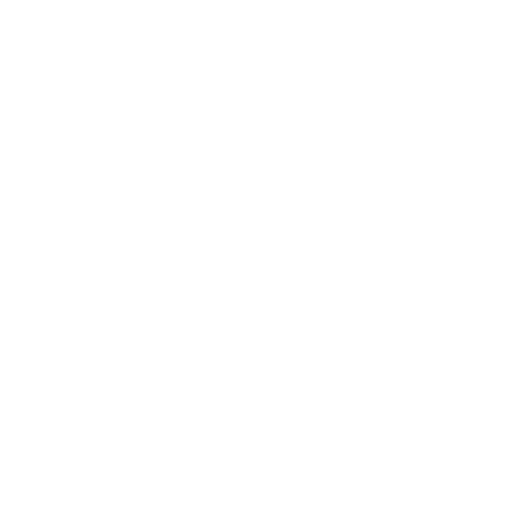
t = 0.00 s
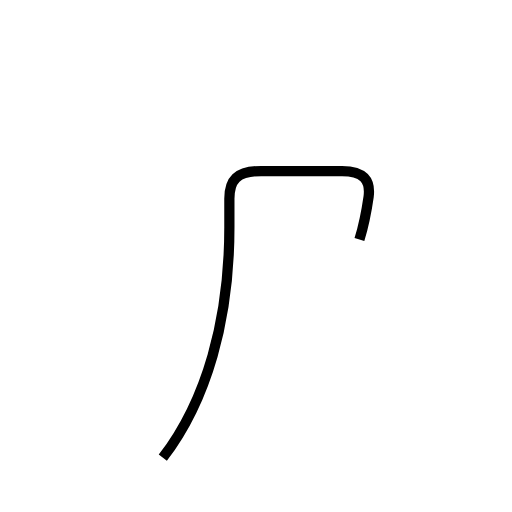
t = 1.44 s
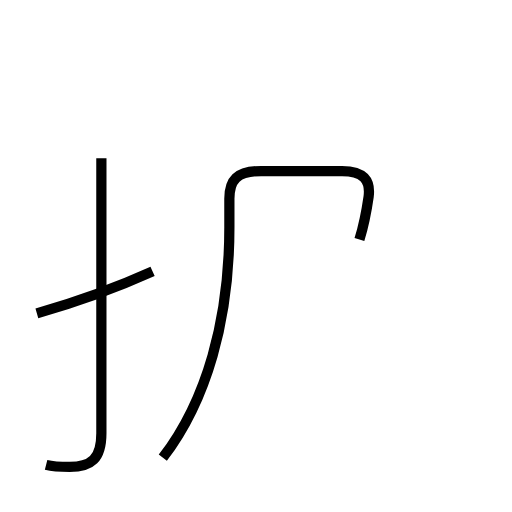
t = 2.83 s
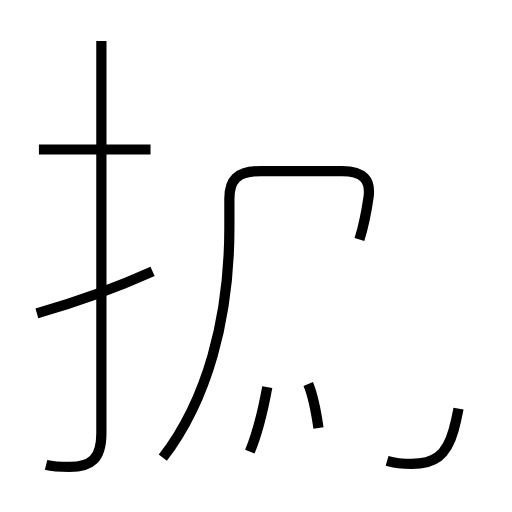
t = 4.14 s
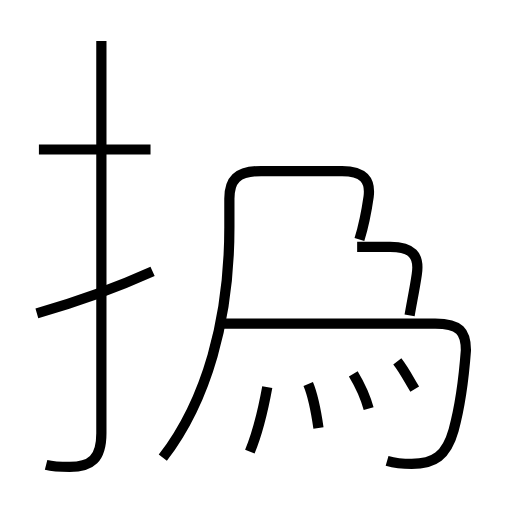
t = 5.64 s
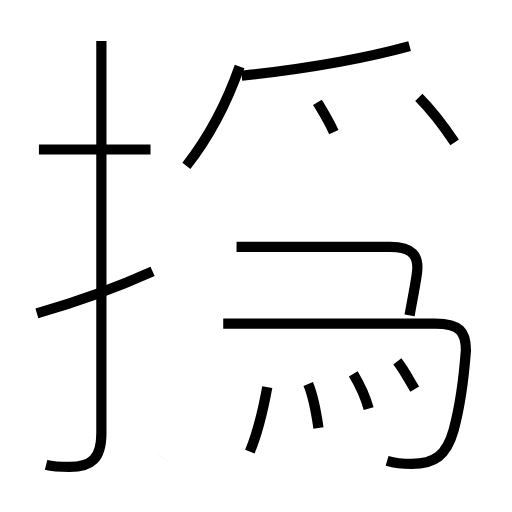
t = 7.09 s

The animated SVG that drew these frames (rendered in a browser with its animation timeline set to each time). Animation: 14 SMIL elements (animate=14); one cycle of 7.09 s.

<?xml version='1.0' encoding='utf-8'?>
<svg viewBox="0.0 -6.0 50.0 50.0" version="1.1" xmlns="http://www.w3.org/2000/svg"><rect x="-1000" y="-1000" width="2000" height="2000" stroke="white" fill="white" /><g style="fill:none;stroke:#000000;stroke-width:1"><path d="M 15.9 0.7 C 20.2 -4.9 22.4 -12.8 22.4 -21.8 L 22.4 -24.6 C 22.4 -26.4 23.1 -27.3 25.5 -27.3 L 33.4 -27.3 C 35.5 -27.3 36.2 -26.4 36.0 -24.8 C 35.8 -23.4 35.5 -21.9 35.1 -20.6 " transform="translate(0.0 38.0)" stroke-dasharray="47.90941199040548" stroke-dashoffset="47.90941199040548"><animate attributeName="stroke-dashoffset" from="47.90941199040548" to="0" dur="1.4372823597121644s" begin="0s; anim_end.end" fill="freeze" id="anim0" /></path><path d="M 3.6 -13.4 C 7.8 -14.6 11.8 -16.1 14.9 -17.5 " transform="translate(0.0 38.0)" stroke-dasharray="12.030885980969568" stroke-dashoffset="12.030885980969568"><animate attributeName="stroke-dashoffset" from="12.030885980969568" to="0" dur="0.360926579429087s" begin="anim0.end" fill="freeze" id="anim1" /></path><path d="M 4.5 1.4 C 5.3 1.6 6.2 1.6 6.8 1.6 C 8.9 1.6 9.9 0.8 9.9 -1.7 L 9.9 -40.0 " transform="translate(0.0 38.0)" stroke-dasharray="45.89020680813806" stroke-dashoffset="45.89020680813806"><animate attributeName="stroke-dashoffset" from="45.89020680813806" to="0" dur="1.3767062042441418s" begin="anim1.end" fill="freeze" id="anim2" /></path><path d="M 24.4 0.1 C 25.1 -1.6 25.7 -4.0 26.1 -6.2 " transform="translate(0.0 38.0)" stroke-dasharray="6.5359707501881665" stroke-dashoffset="6.5359707501881665"><animate attributeName="stroke-dashoffset" from="6.5359707501881665" to="0" dur="0.196079122505645s" begin="anim2.end" fill="freeze" id="anim3" /></path><path d="M 31.1 -2.2 C 30.9 -3.6 30.6 -5.3 30.1 -6.5 " transform="translate(0.0 38.0)" stroke-dasharray="4.425319769461883" stroke-dashoffset="4.425319769461883"><animate attributeName="stroke-dashoffset" from="4.425319769461883" to="0" dur="0.1327595930838565s" begin="anim3.end" fill="freeze" id="anim4" /></path><path d="M 14.7 -29.4 L 3.8 -29.4 " transform="translate(0.0 38.0)" stroke-dasharray="10.899999999999999" stroke-dashoffset="10.899999999999999"><animate attributeName="stroke-dashoffset" from="10.899999999999999" to="0" dur="0.32699999999999996s" begin="anim4.end" fill="freeze" id="anim5" /></path><path d="M 37.8 1.0 C 38.5 1.2 39.4 1.3 40.2 1.3 C 42.4 1.3 43.6 0.5 44.3 -2.0 C 44.9 -4.2 45.3 -7.1 45.5 -9.8 C 45.5 -11.6 44.9 -12.4 42.5 -12.4 L 21.8 -12.4 " transform="translate(0.0 38.0)" stroke-dasharray="41.4846670299825" stroke-dashoffset="41.4846670299825"><animate attributeName="stroke-dashoffset" from="41.4846670299825" to="0" dur="1.244540010899475s" begin="anim5.end" fill="freeze" id="anim6" /></path><path d="M 36.0 -4.1 C 35.7 -5.2 35.1 -6.5 34.5 -7.5 " transform="translate(0.0 38.0)" stroke-dasharray="3.7265323605122385" stroke-dashoffset="3.7265323605122385"><animate attributeName="stroke-dashoffset" from="3.7265323605122385" to="0" dur="0.11179597081536714s" begin="anim6.end" fill="freeze" id="anim7" /></path><path d="M 40.5 -6.0 C 40.0 -6.8 39.5 -7.8 38.8 -8.7 " transform="translate(0.0 38.0)" stroke-dasharray="3.192958089965134" stroke-dashoffset="3.192958089965134"><animate attributeName="stroke-dashoffset" from="3.192958089965134" to="0" dur="0.09578874269895402s" begin="anim7.end" fill="freeze" id="anim8" /></path><path d="M 40.0 -13.2 C 40.2 -14.4 40.5 -15.8 40.7 -17.2 C 41.0 -19.1 40.2 -19.9 38.1 -19.9 L 23.1 -19.9 " transform="translate(0.0 38.0)" stroke-dasharray="23.59086350023211" stroke-dashoffset="23.59086350023211"><animate attributeName="stroke-dashoffset" from="23.59086350023211" to="0" dur="0.7077259050069633s" begin="anim8.end" fill="freeze" id="anim9" /></path><path d="M 18.2 -27.8 C 20.4 -30.6 22.1 -33.8 23.4 -37.5 " transform="translate(0.0 38.0)" stroke-dasharray="11.056261364469611" stroke-dashoffset="11.056261364469611"><animate attributeName="stroke-dashoffset" from="11.056261364469611" to="0" dur="0.3316878409340883s" begin="anim9.end" fill="freeze" id="anim10" /></path><path d="M 32.6 -31.1 C 32.1 -32.2 31.6 -33.0 31.0 -34.0 " transform="translate(0.0 38.0)" stroke-dasharray="3.314295530390036" stroke-dashoffset="3.314295530390036"><animate attributeName="stroke-dashoffset" from="3.314295530390036" to="0" dur="0.09942886591170107s" begin="anim10.end" fill="freeze" id="anim11" /></path><path d="M 23.6 -36.6 C 29.1 -37.2 34.9 -38.1 40.0 -39.5 " transform="translate(0.0 38.0)" stroke-dasharray="16.671418710906206" stroke-dashoffset="16.671418710906206"><animate attributeName="stroke-dashoffset" from="16.671418710906206" to="0" dur="0.5001425613271862s" begin="anim11.end" fill="freeze" id="anim12" /></path><path d="M 44.4 -30.1 C 43.4 -31.6 42.1 -33.3 40.9 -34.5" transform="translate(0.0 38.0)" stroke-dasharray="5.630458576863197" stroke-dashoffset="5.630458576863197"><animate attributeName="stroke-dashoffset" from="5.630458576863197" to="0" dur="0.16891375730589592s" begin="anim12.end" fill="freeze" id="anim_end" /></path></g></svg>
